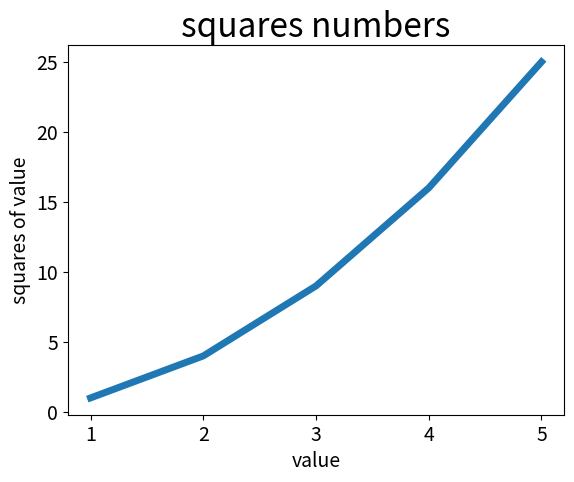

Generate this figure with matplotlib:
import matplotlib.pyplot as plt

input_values = [1, 2, 3, 4, 5]
squares = [1, 4, 9, 16, 25]
plt.plot(input_values, squares, linewidth=5)
plt.title("squares numbers", fontsize=24)   #设置图表标题，并给坐标轴加上标签

plt.xlabel("value", fontsize=14)    #设置x轴标题
plt.ylabel("squares of value", fontsize=14)

plt.tick_params(axis='both', labelsize=14)  #设置刻度标记的大小，axis=both实参将影响X和Y轴

plt.show()